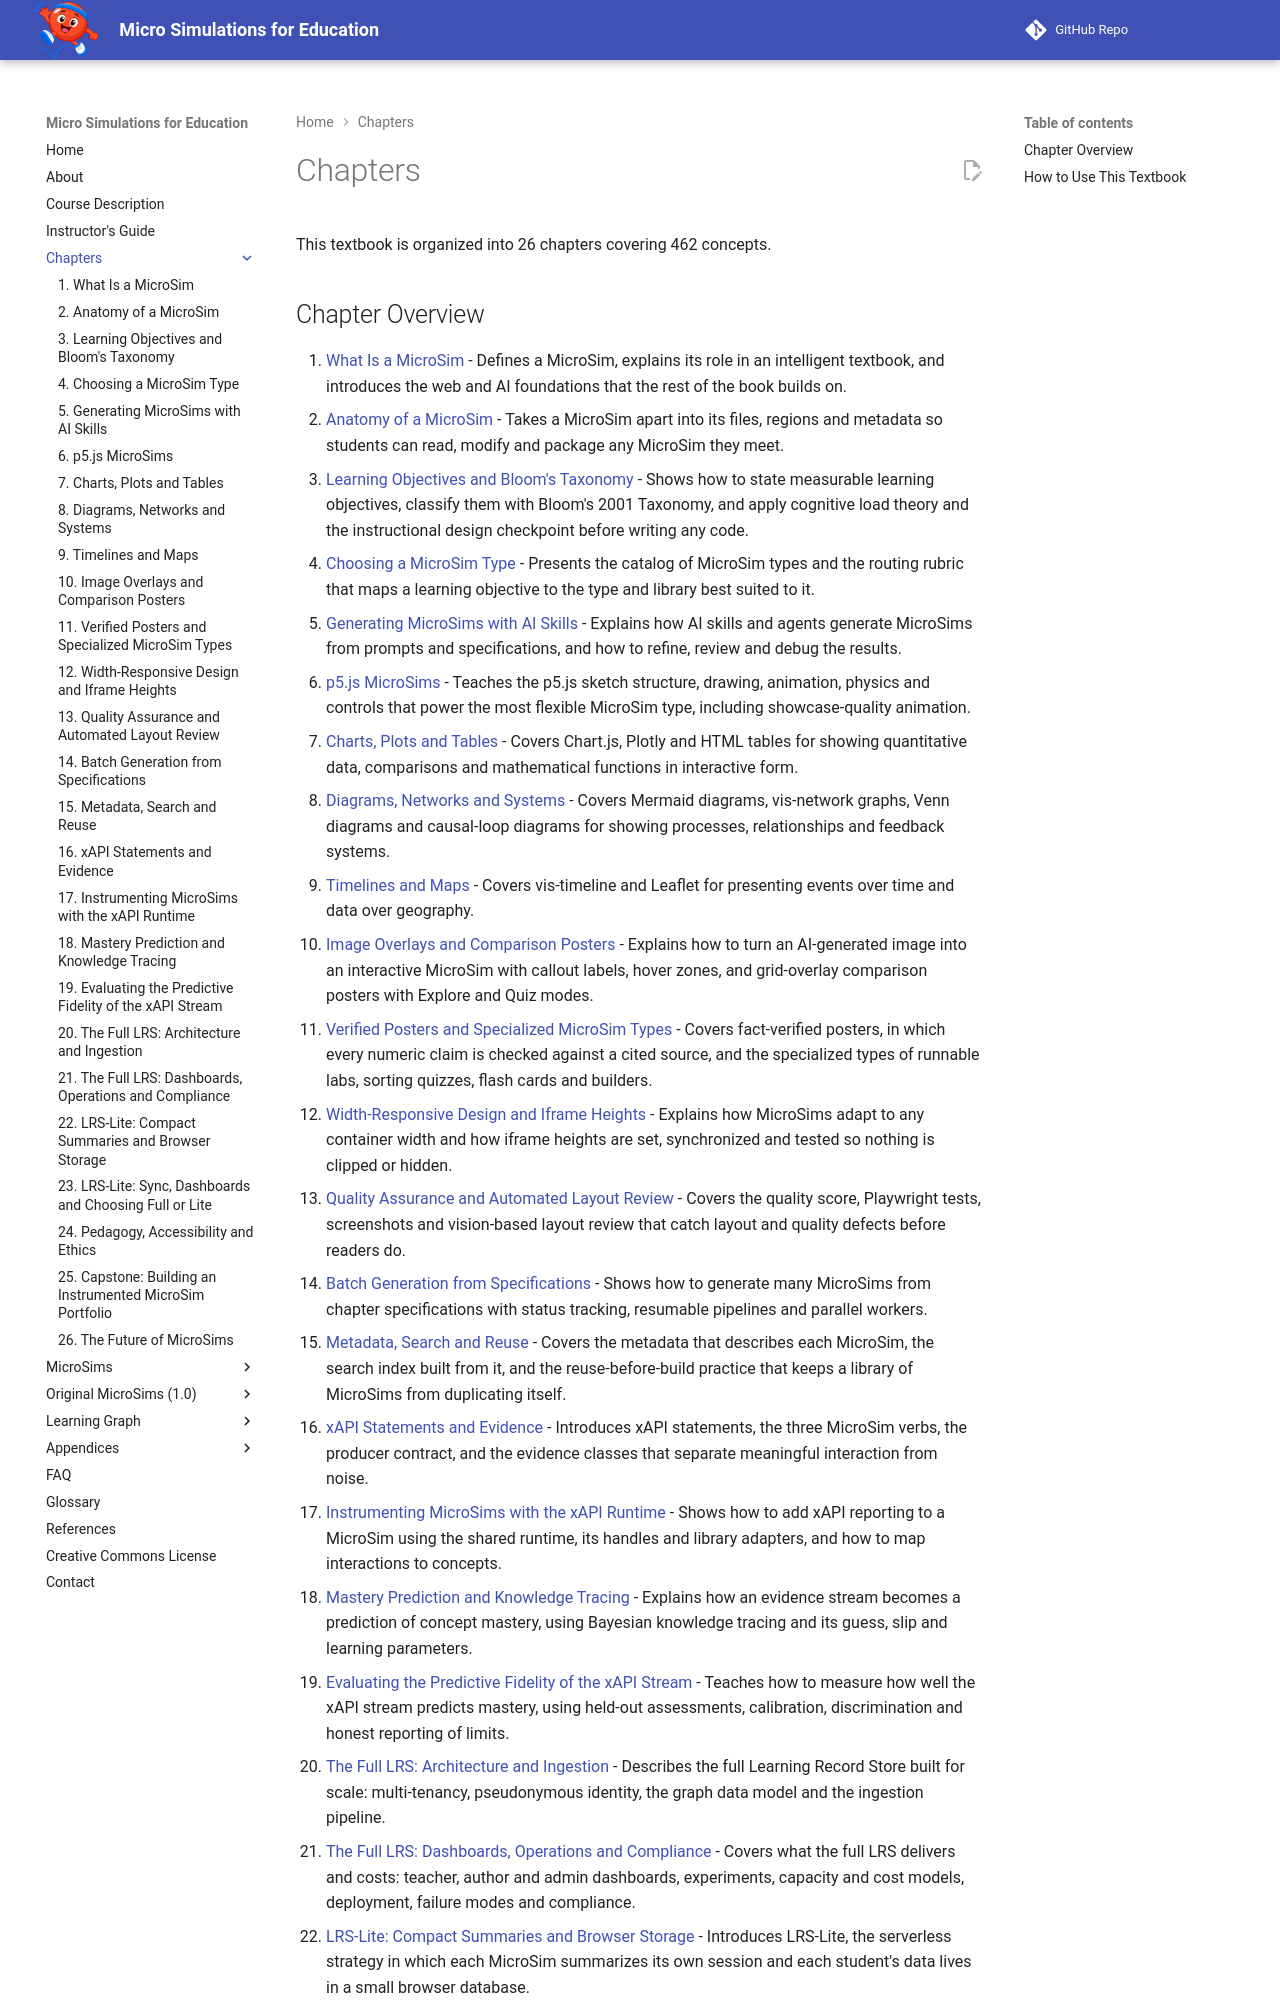

repository: dmccreary/microsims · page: chapters/index.html · generator: mkdocs

# Chapters

This textbook is organized into 26 chapters covering 462 concepts.

## Chapter Overview

1. [What Is a MicroSim](01-what-is-a-microsim/index.md) - Defines a MicroSim, explains its role in an intelligent textbook, and introduces the web and AI foundations that the rest of the book builds on.
2. [Anatomy of a MicroSim](02-anatomy-of-a-microsim/index.md) - Takes a MicroSim apart into its files, regions and metadata so students can read, modify and package any MicroSim they meet.
3. [Learning Objectives and Bloom's Taxonomy](03-learning-objectives-and-blooms-taxonomy/index.md) - Shows how to state measurable learning objectives, classify them with Bloom's 2001 Taxonomy, and apply cognitive load theory and the instructional design checkpoint before writing any code.
4. [Choosing a MicroSim Type](04-choosing-a-microsim-type/index.md) - Presents the catalog of MicroSim types and the routing rubric that maps a learning objective to the type and library best suited to it.
5. [Generating MicroSims with AI Skills](05-generating-microsims-with-ai-skills/index.md) - Explains how AI skills and agents generate MicroSims from prompts and specifications, and how to refine, review and debug the results.
6. [p5.js MicroSims](06-p5js-microsims/index.md) - Teaches the p5.js sketch structure, drawing, animation, physics and controls that power the most flexible MicroSim type, including showcase-quality animation.
7. [Charts, Plots and Tables](07-charts-plots-and-tables/index.md) - Covers Chart.js, Plotly and HTML tables for showing quantitative data, comparisons and mathematical functions in interactive form.
8. [Diagrams, Networks and Systems](08-diagrams-networks-and-systems/index.md) - Covers Mermaid diagrams, vis-network graphs, Venn diagrams and causal-loop diagrams for showing processes, relationships and feedback systems.
9. [Timelines and Maps](09-timelines-and-maps/index.md) - Covers vis-timeline and Leaflet for presenting events over time and data over geography.
10. [Image Overlays and Comparison Posters](10-image-overlays-and-comparison-posters/index.md) - Explains how to turn an AI-generated image into an interactive MicroSim with callout labels, hover zones, and grid-overlay comparison posters with Explore and Quiz modes.
11. [Verified Posters and Specialized MicroSim Types](11-verified-posters-and-specialized-microsim-types/index.md) - Covers fact-verified posters, in which every numeric claim is checked against a cited source, and the specialized types of runnable labs, sorting quizzes, flash cards and builders.
12. [Width-Responsive Design and Iframe Heights](12-width-responsive-design-and-iframe-heights/index.md) - Explains how MicroSims adapt to any container width and how iframe heights are set, synchronized and tested so nothing is clipped or hidden.
13. [Quality Assurance and Automated Layout Review](13-quality-assurance-and-automated-layout-review/index.md) - Covers the quality score, Playwright tests, screenshots and vision-based layout review that catch layout and quality defects before readers do.
14. [Batch Generation from Specifications](14-batch-generation-from-specifications/index.md) - Shows how to generate many MicroSims from chapter specifications with status tracking, resumable pipelines and parallel workers.
15. [Metadata, Search and Reuse](15-metadata-search-and-reuse/index.md) - Covers the metadata that describes each MicroSim, the search index built from it, and the reuse-before-build practice that keeps a library of MicroSims from duplicating itself.
16. [xAPI Statements and Evidence](16-xapi-statements-and-evidence/index.md) - Introduces xAPI statements, the three MicroSim verbs, the producer contract, and the evidence classes that separate meaningful interaction from noise.
17. [Instrumenting MicroSims with the xAPI Runtime](17-instrumenting-microsims-with-the-xapi-runtime/index.md) - Shows how to add xAPI reporting to a MicroSim using the shared runtime, its handles and library adapters, and how to map interactions to concepts.
18. [Mastery Prediction and Knowledge Tracing](18-mastery-prediction-and-knowledge-tracing/index.md) - Explains how an evidence stream becomes a prediction of concept mastery, using Bayesian knowledge tracing and its guess, slip and learning parameters.
19. [Evaluating the Predictive Fidelity of the xAPI Stream](19-evaluating-the-predictive-fidelity-of-the-xapi-stream/index.md) - Teaches how to measure how well the xAPI stream predicts mastery, using held-out assessments, calibration, discrimination and honest reporting of limits.
20. [The Full LRS: Architecture and Ingestion](20-the-full-lrs-architecture-and-ingestion/index.md) - Describes the full Learning Record Store built for scale: multi-tenancy, pseudonymous identity, the graph data model and the ingestion pipeline.
21. [The Full LRS: Dashboards, Operations and Compliance](21-the-full-lrs-dashboards-operations-and-compliance/index.md) - Covers what the full LRS delivers and costs: teacher, author and admin dashboards, expe
